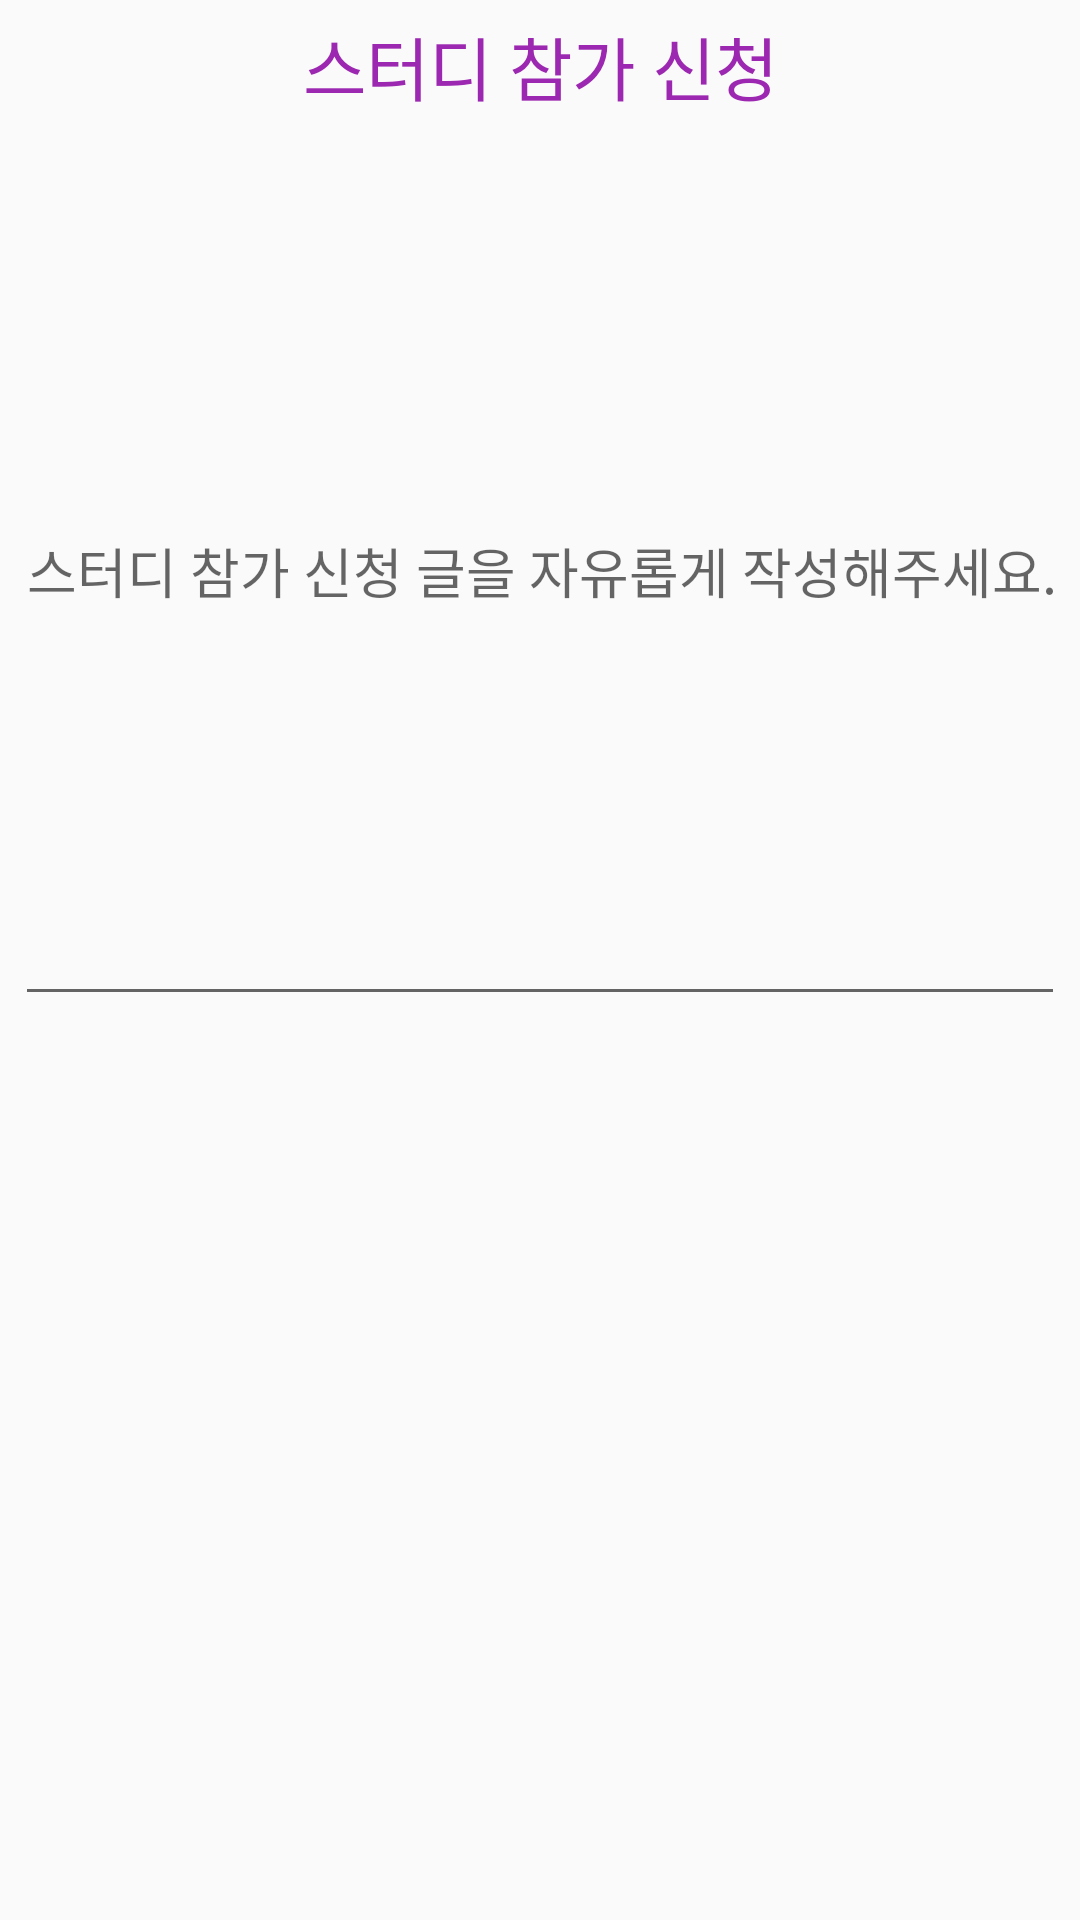

Write the Android layout XML for this screen, with the resource values it uses.
<!-- AndroidManifest.xml: application theme Theme.AppCompat.DayNight.NoActionBar -->
<!-- res/layout/home_apply_dialog.xml -->
<?xml version="1.0" encoding="utf-8"?>
<LinearLayout xmlns:android="http://schemas.android.com/apk/res/android"
    xmlns:app="http://schemas.android.com/apk/res-auto"
    xmlns:tools="http://schemas.android.com/tools"
    android:orientation="vertical"
    android:layout_width="400dp"
    android:layout_height="match_parent"
    android:padding="5dp">

    <TextView
        android:id="@+id/homeStudyApplyDialogTextview"
        android:layout_width="match_parent"
        android:layout_height="wrap_content"
        android:gravity="center"
        android:text="스터디 참가 신청"
        android:textColor="#9C27B0"
        android:textSize="23dp" />

    <EditText
        android:id="@+id/homeStudyApplyDialogEdittext"
        android:layout_width="match_parent"
        android:layout_height="300dp"
        android:ems="15"
        android:hint="스터디 참가 신청 글을 자유롭게 작성해주세요."
        android:inputType="textPersonName" />


</LinearLayout>
<!-- resources referenced by this layout -->
<resources>

</resources>
